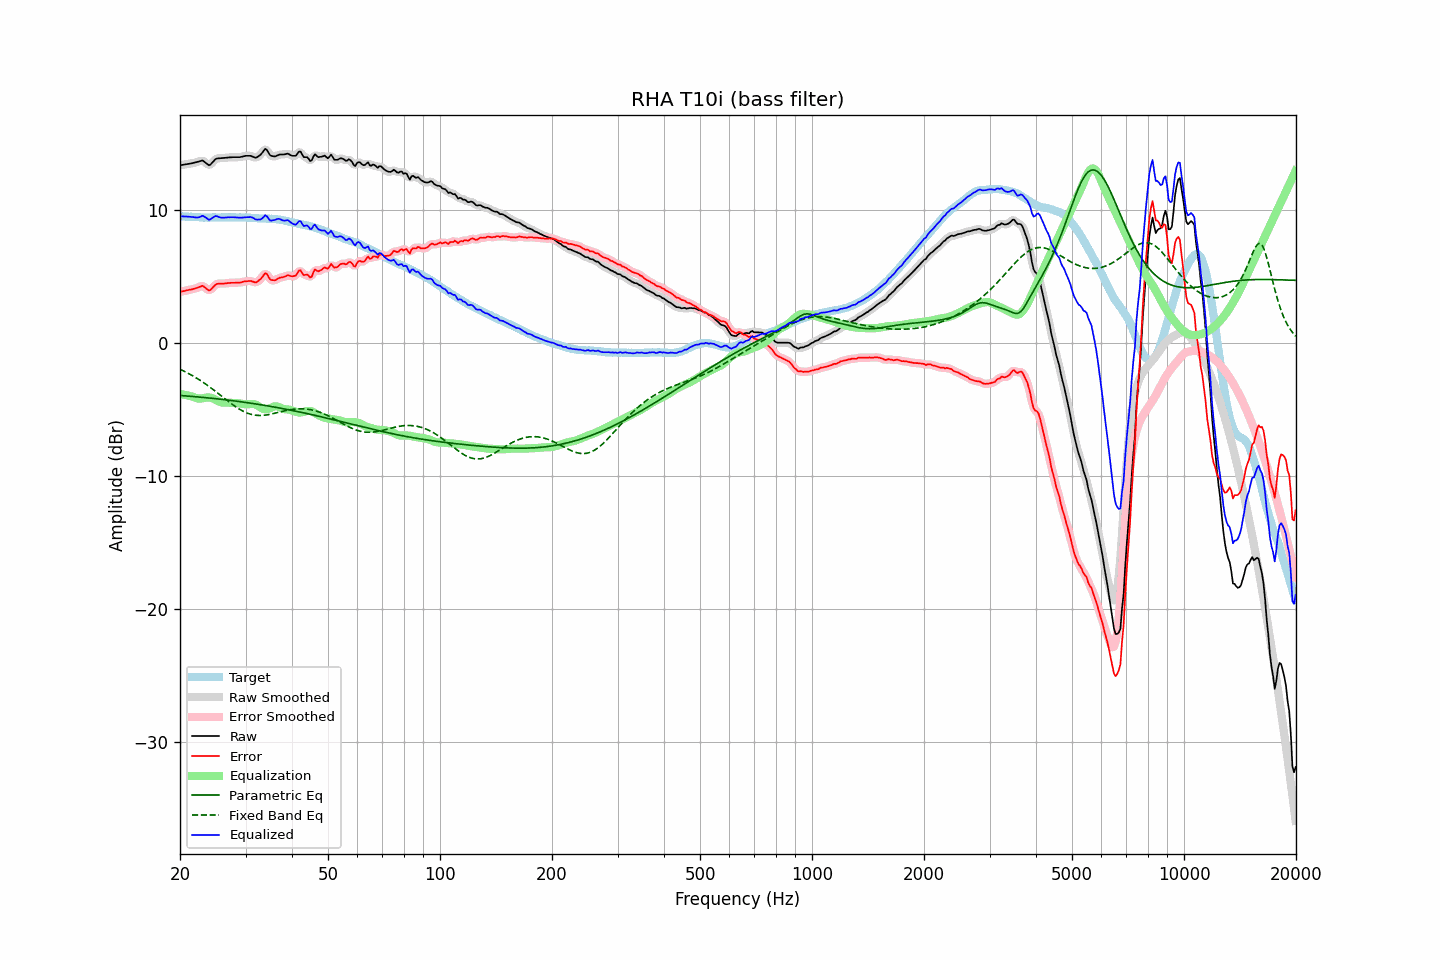

Source data for this figure (header and first rows):
frequency, raw, error, smoothed, error_smoothed, equalization, parametric_eq, fixed_band_eq, equalized_raw, equalized_smoothed, target
20.00, 13.35, 3.83, 13.35, 3.83, -3.84, -3.95, -1.98, 9.52, 9.52, 9.53
20.20, 13.37, 3.86, 13.37, 3.86, -3.86, -3.96, -2.04, 9.52, 9.52, 9.52
20.40, 13.39, 3.89, 13.39, 3.89, -3.88, -3.97, -2.10, 9.51, 9.51, 9.51
20.61, 13.41, 3.91, 13.41, 3.91, -3.91, -3.98, -2.16, 9.51, 9.51, 9.51
20.81, 13.43, 3.95, 13.43, 3.94, -3.93, -3.99, -2.22, 9.50, 9.50, 9.49
21.02, 13.45, 3.97, 13.45, 3.97, -3.96, -4.00, -2.28, 9.49, 9.49, 9.49
21.23, 13.47, 4.00, 13.47, 3.99, -3.99, -4.01, -2.35, 9.48, 9.48, 9.48
21.44, 13.49, 4.01, 13.50, 4.02, -4.02, -4.02, -2.41, 9.47, 9.47, 9.49
21.66, 13.52, 4.05, 13.52, 4.05, -4.06, -4.03, -2.48, 9.46, 9.46, 9.48
21.87, 13.54, 4.08, 13.55, 4.08, -4.10, -4.04, -2.55, 9.44, 9.44, 9.47
22.09, 13.57, 4.12, 13.57, 4.11, -4.15, -4.05, -2.62, 9.43, 9.43, 9.46
22.31, 13.60, 4.15, 13.61, 4.15, -4.18, -4.06, -2.70, 9.43, 9.43, 9.46
22.54, 13.64, 4.20, 13.66, 4.21, -4.19, -4.07, -2.78, 9.45, 9.47, 9.45
22.76, 13.68, 4.25, 13.69, 4.25, -4.18, -4.09, -2.85, 9.50, 9.51, 9.44
22.99, 13.72, 4.30, 13.69, 4.26, -4.16, -4.10, -2.93, 9.56, 9.53, 9.43
23.22, 13.63, 4.22, 13.64, 4.22, -4.13, -4.11, -3.02, 9.50, 9.51, 9.42
23.45, 13.54, 4.12, 13.54, 4.12, -4.11, -4.12, -3.10, 9.43, 9.43, 9.43
23.69, 13.45, 4.03, 13.43, 4.02, -4.10, -4.13, -3.19, 9.35, 9.34, 9.42
23.92, 13.35, 3.94, 13.40, 3.97, -4.10, -4.14, -3.27, 9.25, 9.29, 9.42
24.16, 13.41, 3.99, 13.43, 4.00, -4.12, -4.16, -3.36, 9.30, 9.31, 9.43
24.40, 13.55, 4.11, 13.53, 4.10, -4.15, -4.17, -3.45, 9.39, 9.38, 9.44
24.65, 13.67, 4.24, 13.68, 4.24, -4.21, -4.18, -3.55, 9.47, 9.47, 9.44
24.89, 13.80, 4.37, 13.79, 4.35, -4.27, -4.19, -3.64, 9.53, 9.52, 9.44
25.14, 13.86, 4.44, 13.85, 4.42, -4.34, -4.21, -3.73, 9.52, 9.51, 9.43
25.39, 13.87, 4.45, 13.88, 4.46, -4.40, -4.22, -3.83, 9.47, 9.48, 9.43
25.65, 13.88, 4.46, 13.89, 4.46, -4.45, -4.23, -3.92, 9.43, 9.44, 9.43
25.91, 13.89, 4.46, 13.89, 4.46, -4.48, -4.25, -4.02, 9.41, 9.42, 9.44
26.16, 13.90, 4.46, 13.90, 4.46, -4.49, -4.26, -4.11, 9.41, 9.41, 9.45
26.43, 13.91, 4.47, 13.92, 4.47, -4.49, -4.28, -4.21, 9.42, 9.42, 9.45
26.69, 13.92, 4.48, 13.93, 4.48, -4.49, -4.29, -4.30, 9.43, 9.43, 9.45
26.96, 13.94, 4.51, 13.94, 4.50, -4.50, -4.31, -4.40, 9.45, 9.44, 9.44
27.23, 13.94, 4.51, 13.95, 4.51, -4.50, -4.32, -4.49, 9.44, 9.45, 9.44
27.50, 13.95, 4.52, 13.96, 4.52, -4.51, -4.34, -4.58, 9.45, 9.45, 9.44
27.77, 13.96, 4.52, 13.96, 4.52, -4.51, -4.35, -4.67, 9.45, 9.45, 9.45
28.05, 13.96, 4.52, 13.96, 4.53, -4.52, -4.37, -4.75, 9.44, 9.44, 9.45
28.33, 13.96, 4.54, 13.96, 4.53, -4.53, -4.38, -4.83, 9.43, 9.43, 9.43
28.62, 13.96, 4.54, 13.96, 4.53, -4.54, -4.40, -4.91, 9.42, 9.42, 9.43
28.90, 13.96, 4.53, 13.97, 4.54, -4.55, -4.41, -4.99, 9.41, 9.42, 9.44
29.19, 13.98, 4.55, 13.99, 4.56, -4.57, -4.43, -5.06, 9.41, 9.42, 9.44
29.48, 14.01, 4.59, 14.01, 4.58, -4.59, -4.45, -5.12, 9.42, 9.42, 9.43
29.78, 14.04, 4.62, 14.04, 4.61, -4.61, -4.46, -5.18, 9.44, 9.43, 9.43
30.08, 14.06, 4.63, 14.06, 4.63, -4.62, -4.48, -5.24, 9.45, 9.44, 9.44
30.38, 14.06, 4.64, 14.07, 4.65, -4.62, -4.50, -5.29, 9.45, 9.45, 9.43
30.68, 14.06, 4.66, 14.07, 4.65, -4.61, -4.52, -5.33, 9.45, 9.46, 9.41
30.99, 14.06, 4.66, 14.05, 4.65, -4.60, -4.53, -5.37, 9.46, 9.45, 9.41
31.30, 14.01, 4.62, 14.01, 4.61, -4.59, -4.55, -5.40, 9.42, 9.42, 9.40
31.61, 13.96, 4.58, 13.96, 4.57, -4.60, -4.57, -5.42, 9.36, 9.36, 9.39
31.93, 13.91, 4.54, 13.94, 4.56, -4.63, -4.59, -5.44, 9.28, 9.31, 9.38
32.24, 13.97, 4.59, 13.97, 4.60, -4.70, -4.61, -5.45, 9.27, 9.27, 9.38
32.57, 14.05, 4.70, 14.04, 4.67, -4.78, -4.63, -5.46, 9.28, 9.26, 9.36
32.89, 14.13, 4.78, 14.15, 4.79, -4.86, -4.65, -5.46, 9.28, 9.29, 9.36
33.22, 14.27, 4.92, 14.30, 4.95, -4.92, -4.67, -5.45, 9.35, 9.38, 9.36
33.55, 14.44, 5.09, 14.45, 5.10, -4.97, -4.69, -5.45, 9.46, 9.48, 9.35
33.89, 14.59, 5.24, 14.53, 5.18, -4.99, -4.71, -5.43, 9.60, 9.54, 9.36
34.23, 14.51, 5.18, 14.48, 5.14, -4.99, -4.73, -5.42, 9.53, 9.49, 9.34
34.57, 14.31, 4.98, 14.33, 5.00, -4.96, -4.75, -5.39, 9.35, 9.37, 9.34
34.92, 14.12, 4.79, 14.16, 4.83, -4.91, -4.77, -5.37, 9.20, 9.25, 9.33
35.27, 14.05, 4.72, 14.05, 4.72, -4.86, -4.79, -5.35, 9.19, 9.19, 9.34
35.62, 14.03, 4.72, 14.02, 4.69, -4.81, -4.81, -5.32, 9.22, 9.21, 9.32
35.97, 14.01, 4.70, 14.03, 4.72, -4.77, -4.83, -5.29, 9.24, 9.26, 9.32
... 635 more rows
